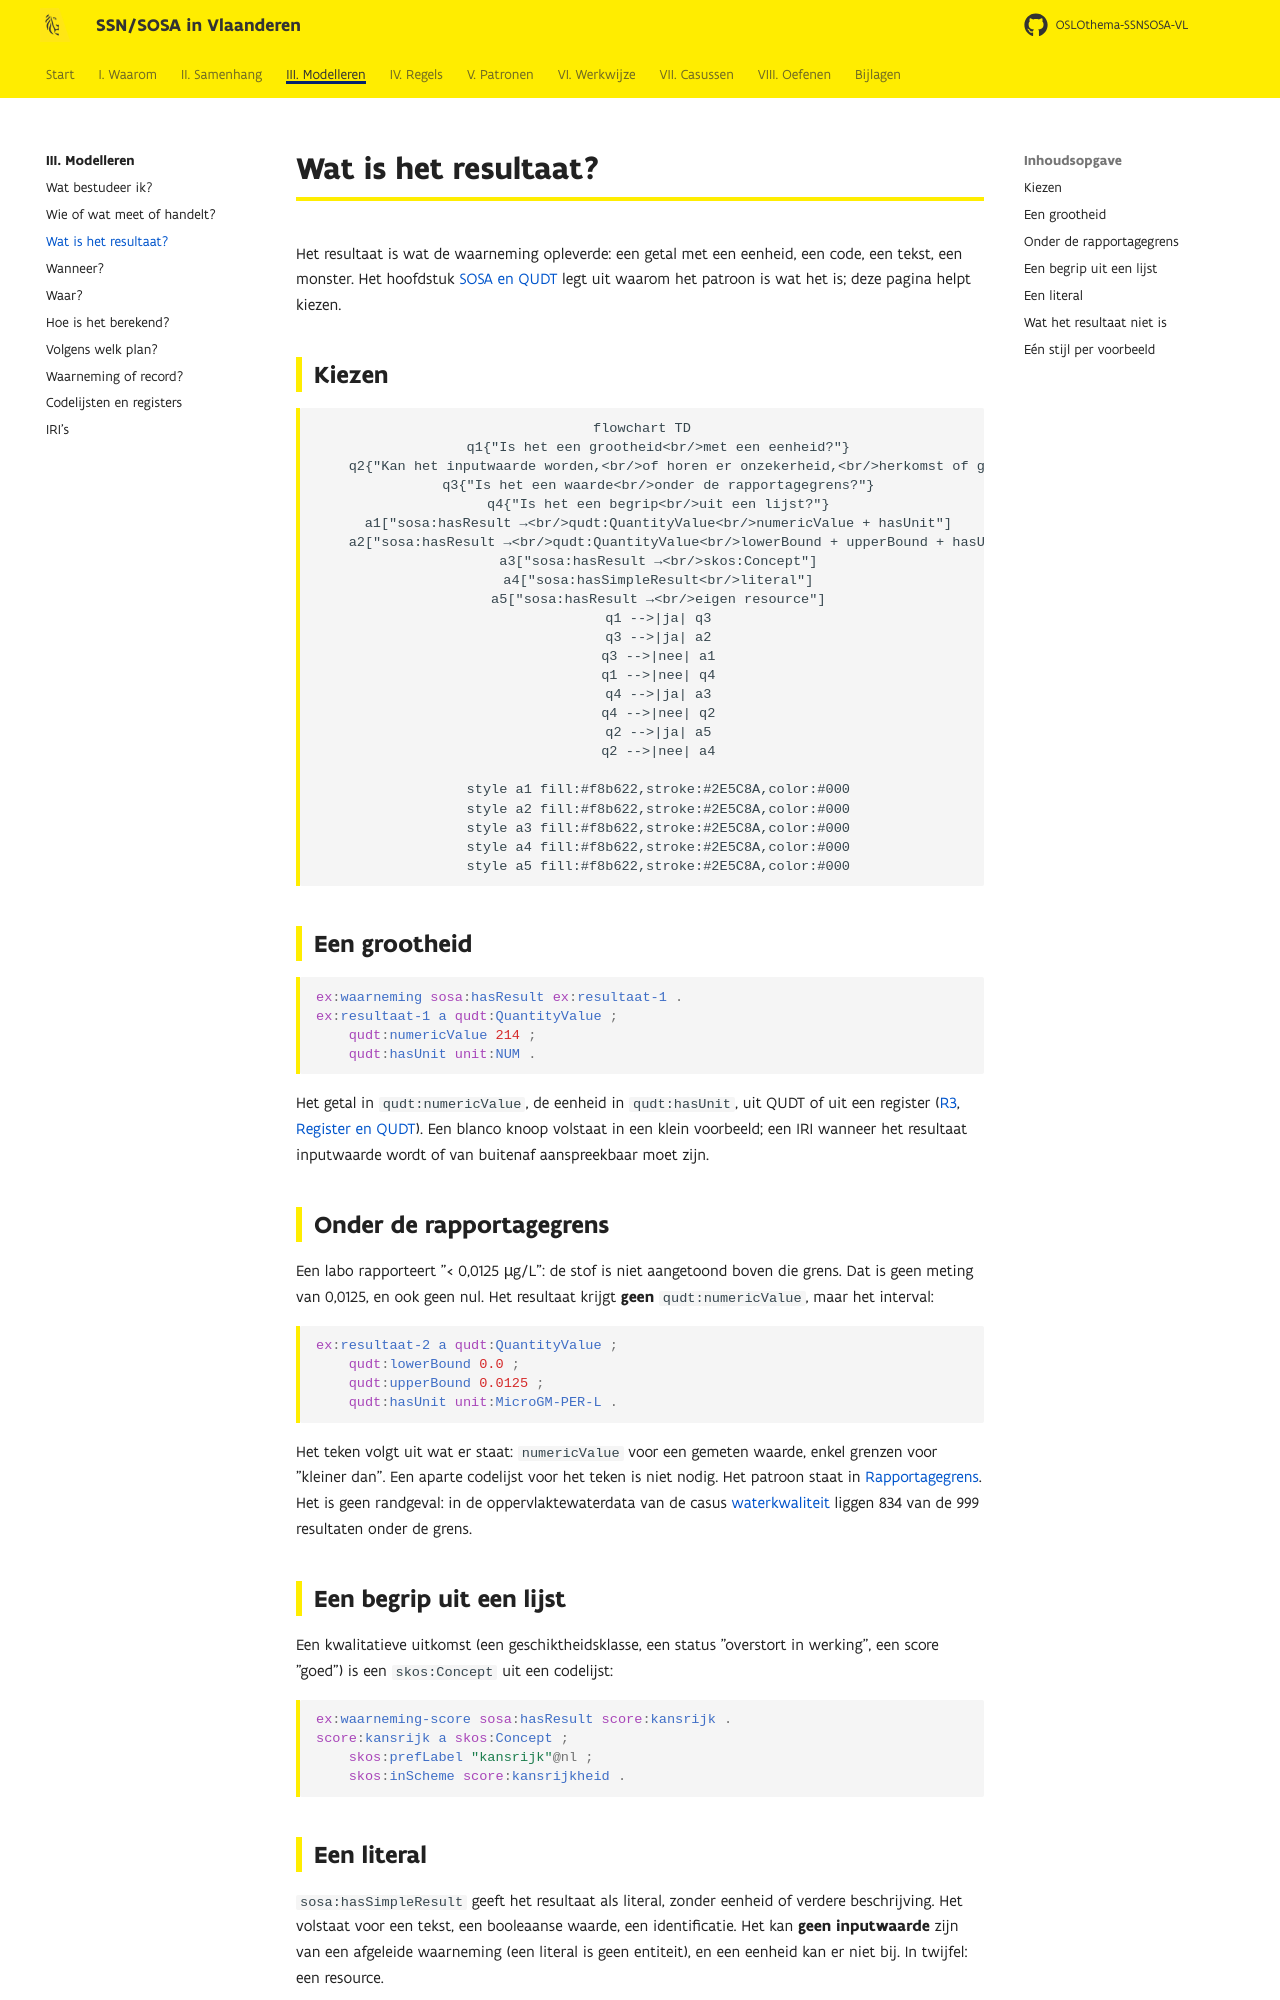

repository: Informatievlaanderen/OSLOthema-SSNSOSA-VL · page: modelleren/resultaat/index.html · generator: mkdocs

# Wat is het resultaat?

Het resultaat is wat de waarneming opleverde: een getal met een eenheid, een code, een tekst, een
monster. Het hoofdstuk [SOSA en QUDT](../samenhang/sosa-qudt.md) legt uit waarom het patroon is wat
het is; deze pagina helpt kiezen.

## Kiezen

```mermaid
flowchart TD
    q1{"Is het een grootheid<br/>met een eenheid?"}
    q2{"Kan het inputwaarde worden,<br/>of horen er onzekerheid,<br/>herkomst of grenzen bij?"}
    q3{"Is het een waarde<br/>onder de rapportagegrens?"}
    q4{"Is het een begrip<br/>uit een lijst?"}
    a1["sosa:hasResult →<br/>qudt:QuantityValue<br/>numericValue + hasUnit"]
    a2["sosa:hasResult →<br/>qudt:QuantityValue<br/>lowerBound + upperBound + hasUnit"]
    a3["sosa:hasResult →<br/>skos:Concept"]
    a4["sosa:hasSimpleResult<br/>literal"]
    a5["sosa:hasResult →<br/>eigen resource"]
    q1 -->|ja| q3
    q3 -->|ja| a2
    q3 -->|nee| a1
    q1 -->|nee| q4
    q4 -->|ja| a3
    q4 -->|nee| q2
    q2 -->|ja| a5
    q2 -->|nee| a4

    style a1 fill:#f8b622,stroke:#2E5C8A,color:#000
    style a2 fill:#f8b622,stroke:#2E5C8A,color:#000
    style a3 fill:#f8b622,stroke:#2E5C8A,color:#000
    style a4 fill:#f8b622,stroke:#2E5C8A,color:#000
    style a5 fill:#f8b622,stroke:#2E5C8A,color:#000
```

## Een grootheid

```turtle
ex:waarneming sosa:hasResult ex:resultaat-1 .
ex:resultaat-1 a qudt:QuantityValue ;
    qudt:numericValue 214 ;
    qudt:hasUnit unit:NUM .
```

Het getal in `qudt:numericValue`, de eenheid in `qudt:hasUnit`, uit QUDT of uit een register
([R3](../regels/r03.md), [Register en QUDT](../samenhang/register-qudt.md)). Een blanco knoop
volstaat in een klein voorbeeld; een IRI wanneer het resultaat inputwaarde wordt of van buitenaf
aanspreekbaar moet zijn.

## Onder de rapportagegrens

Een labo rapporteert "< 0,0125 µg/L": de stof is niet aangetoond boven die grens. Dat is geen
meting van 0,0125, en ook geen nul. Het resultaat krijgt **geen** `qudt:numericValue`, maar het
interval:

```turtle
ex:resultaat-2 a qudt:QuantityValue ;
    qudt:lowerBound 0.0 ;
    qudt:upperBound 0.0125 ;
    qudt:hasUnit unit:MicroGM-PER-L .
```

Het teken volgt uit wat er staat: `numericValue` voor een gemeten waarde, enkel grenzen voor
"kleiner dan". Een aparte codelijst voor het teken is niet nodig. Het patroon staat in
[Rapportagegrens](../patronen/rapportagegrens.md). Het is geen randgeval: in de
oppervlaktewaterdata van de casus [waterkwaliteit](../casussen/waterkwaliteit.md) liggen 834 van
de 999 resultaten onder de grens.

## Een begrip uit een lijst

Een kwalitatieve uitkomst (een geschiktheidsklasse, een status "overstort in werking", een
score "goed") is een `skos:Concept` uit een codelijst:

```turtle
ex:waarneming-score sosa:hasResult score:kansrijk .
score:kansrijk a skos:Concept ;
    skos:prefLabel "kansrijk"@nl ;
    skos:inScheme score:kansrijkheid .
```
